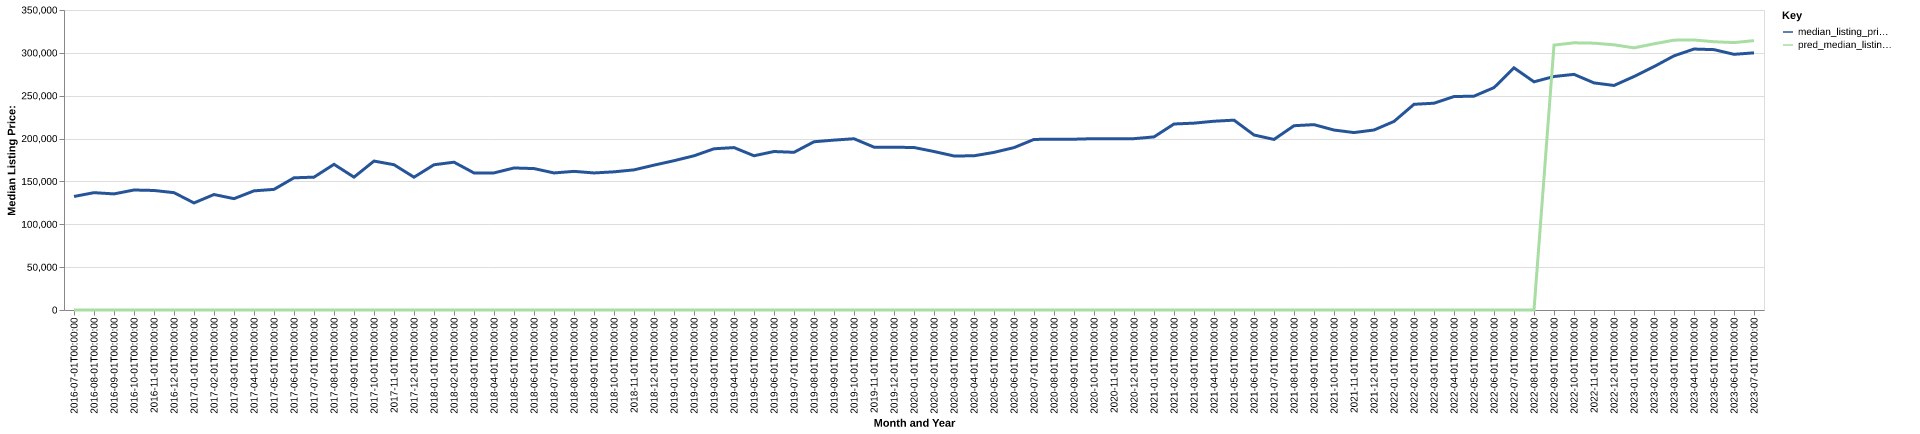

The file beside this chart, header and first rows:
date, time_idx, median_listing_price, thirty_year_interest_rate_five, month, county_name, active_listing_count, median_days_on_market, pred_median_listing_price, month_year
2016-07-01, 0, 132450, 3.72, 7, gadsden, fl, 145.0, 85.0, 0, Jul-2016
2016-08-01, 1, 136900, 3.73, 8, gadsden, fl, 141.0, 87.0, 0, Aug-2016
2016-09-01, 2, 135450, 3.66, 9, gadsden, fl, 140.0, 89.0, 0, Sep-2016
2016-10-01, 3, 140000, 3.64, 10, gadsden, fl, 140.0, 93.0, 0, Oct-2016
2016-11-01, 4, 139450, 3.66, 11, gadsden, fl, 143.0, 80.0, 0, Nov-2016
2016-12-01, 5, 136900, 3.48, 12, gadsden, fl, 139.0, 90.0, 0, Dec-2016
2017-01-01, 6, 124925, 3.45, 1, gadsden, fl, 135.0, 100.0, 0, Jan-2017
2017-02-01, 7, 134725, 3.5, 2, gadsden, fl, 136.0, 90.0, 0, Feb-2017
2017-03-01, 8, 129900, 3.52, 3, gadsden, fl, 132.0, 87.0, 0, Mar-2017
2017-04-01, 9, 139000, 4.03, 4, gadsden, fl, 116.0, 90.0, 0, Apr-2017
2017-05-01, 10, 140725, 4.32, 5, gadsden, fl, 119.0, 93.0, 0, May-2017
2017-06-01, 11, 154225, 4.2, 6, gadsden, fl, 113.0, 82.0, 0, Jun-2017
2017-07-01, 12, 155000, 4.19, 7, gadsden, fl, 106.0, 84.0, 0, Jul-2017
2017-08-01, 13, 169950, 4.3, 8, gadsden, fl, 107.0, 73.0, 0, Aug-2017
2017-09-01, 14, 155000, 4.1, 9, gadsden, fl, 111.0, 59.0, 0, Sep-2017
2017-10-01, 15, 173750, 4.05, 10, gadsden, fl, 110.0, 69.0, 0, Oct-2017
2017-11-01, 16, 169500, 3.94, 11, gadsden, fl, 102.0, 89.0, 0, Nov-2017
2017-12-01, 17, 154950, 4.03, 12, gadsden, fl, 103.0, 92.0, 0, Dec-2017
2018-01-01, 18, 169450, 3.93, 1, gadsden, fl, 111.0, 86.0, 0, Jan-2018
2018-02-01, 19, 172450, 3.83, 2, gadsden, fl, 105.0, 81.0, 0, Feb-2018
2018-03-01, 20, 159900, 3.94, 3, gadsden, fl, 103.0, 81.0, 0, Mar-2018
2018-04-01, 21, 159950, 3.95, 4, gadsden, fl, 117.0, 63.0, 0, Apr-2018
2018-05-01, 22, 165700, 3.99, 5, gadsden, fl, 118.0, 58.0, 0, May-2018
2018-06-01, 23, 165000, 4.15, 6, gadsden, fl, 118.0, 70.0, 0, Jun-2018
2018-07-01, 24, 159900, 4.4, 7, gadsden, fl, 115.0, 93.0, 0, Jul-2018
2018-08-01, 25, 161750, 4.46, 8, gadsden, fl, 111.0, 102.0, 0, Aug-2018
2018-09-01, 26, 159900, 4.58, 9, gadsden, fl, 124.0, 96.0, 0, Sep-2018
2018-10-01, 27, 161200, 4.66, 10, gadsden, fl, 117.0, 85.0, 0, Oct-2018
2018-11-01, 28, 163500, 4.62, 11, gadsden, fl, 108.0, 90.0, 0, Nov-2018
2018-12-01, 29, 169000, 4.54, 12, gadsden, fl, 108.0, 98.0, 0, Dec-2018
2019-01-01, 30, 174175, 4.6, 1, gadsden, fl, 95.0, 118.0, 0, Jan-2019
2019-02-01, 31, 179900, 4.72, 2, gadsden, fl, 99.0, 108.0, 0, Feb-2019
2019-03-01, 32, 188086, 4.9, 3, gadsden, fl, 114.0, 76.0, 0, Mar-2019
2019-04-01, 33, 189486, 4.94, 4, gadsden, fl, 135.0, 53.0, 0, Apr-2019
2019-05-01, 34, 179950, 4.75, 5, gadsden, fl, 137.0, 56.0, 0, May-2019
2019-06-01, 35, 184900, 4.51, 6, gadsden, fl, 130.0, 68.0, 0, Jun-2019
2019-07-01, 36, 183975, 4.41, 7, gadsden, fl, 133.0, 68.0, 0, Jul-2019
2019-08-01, 37, 196282, 4.41, 8, gadsden, fl, 149.0, 69.0, 0, Aug-2019
2019-09-01, 38, 198205, 4.2, 9, gadsden, fl, 139.0, 75.0, 0, Sep-2019
2019-10-01, 39, 199800, 4.14, 10, gadsden, fl, 131.0, 83.0, 0, Oct-2019
2019-11-01, 40, 190000, 3.84, 11, gadsden, fl, 121.0, 84.0, 0, Nov-2019
2019-12-01, 41, 189900, 3.81, 12, gadsden, fl, 111.0, 82.0, 0, Dec-2019
2020-01-01, 42, 189575, 3.75, 1, gadsden, fl, 91.0, 97.0, 0, Jan-2020
2020-02-01, 43, 184900, 3.73, 2, gadsden, fl, 102.0, 71.0, 0, Feb-2020
2020-03-01, 44, 179700, 3.78, 3, gadsden, fl, 119.0, 48.0, 0, Mar-2020
2020-04-01, 45, 179900, 3.75, 4, gadsden, fl, 126.0, 59.0, 0, Apr-2020
2020-05-01, 46, 183900, 3.74, 5, gadsden, fl, 129.0, 77.0, 0, May-2020
2020-06-01, 47, 189450, 3.72, 6, gadsden, fl, 116.0, 79.0, 0, Jun-2020
2020-07-01, 48, 199000, 3.49, 7, gadsden, fl, 110.0, 82.0, 0, Jul-2020
2020-08-01, 49, 199250, 3.65, 8, gadsden, fl, 114.0, 80.0, 0, Aug-2020
2020-09-01, 50, 199250, 3.33, 9, gadsden, fl, 112.0, 49.0, 0, Sep-2020
2020-10-01, 51, 199900, 3.28, 10, gadsden, fl, 107.0, 62.0, 0, Oct-2020
2020-11-01, 52, 199900, 3.21, 11, gadsden, fl, 113.0, 83.0, 0, Nov-2020
2020-12-01, 53, 199900, 3.07, 12, gadsden, fl, 106.0, 98.0, 0, Dec-2020
2021-01-01, 54, 201950, 2.99, 1, gadsden, fl, 97.0, 90.0, 0, Jan-2021
2021-02-01, 55, 217000, 2.93, 2, gadsden, fl, 91.0, 64.0, 0, Feb-2021
2021-03-01, 56, 218000, 2.88, 3, gadsden, fl, 94.0, 58.0, 0, Mar-2021
2021-04-01, 57, 220225, 2.84, 4, gadsden, fl, 93.0, 55.0, 0, Apr-2021
2021-05-01, 58, 221500, 2.71, 5, gadsden, fl, 95.0, 46.0, 0, May-2021
2021-06-01, 59, 204175, 2.79, 6, gadsden, fl, 91.0, 42.0, 0, Jun-2021
... 25 more rows
